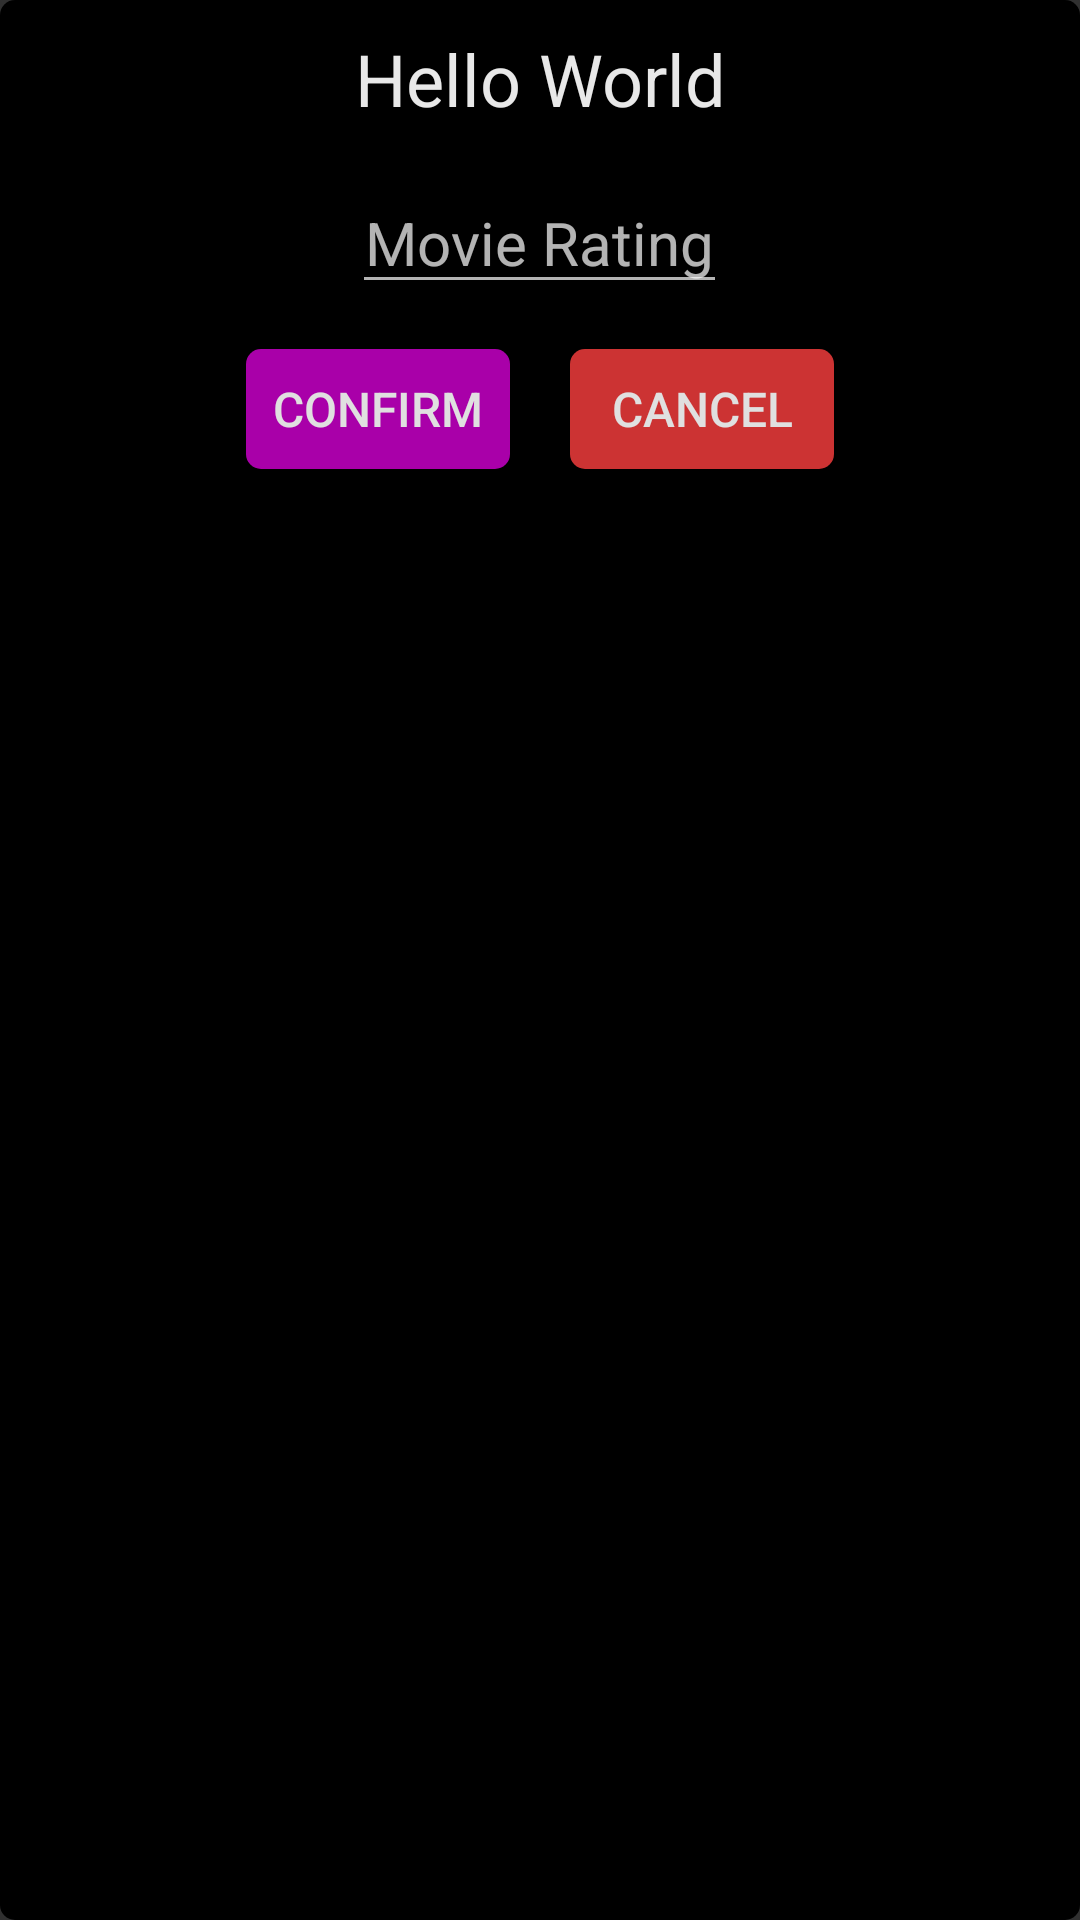

Layout XML and referenced resources for this Android screen:
<!-- AndroidManifest.xml: application theme application_theme -->
<!-- res/layout/dialog_rating.xml -->
<?xml version="1.0" encoding="utf-8"?>
<LinearLayout xmlns:android="http://schemas.android.com/apk/res/android"
    android:layout_width="match_parent"
    android:layout_height="wrap_content"
    android:background="@drawable/background_card"
    android:orientation="vertical"
    android:padding="10dp">

    <TextView
        android:id="@+id/rating_dialog_text_title"
        android:layout_width="match_parent"
        android:layout_height="wrap_content"

        android:text="@string/placeholder"
        android:textAlignment="center"
        android:textSize="24sp" />

    <EditText
        android:id="@+id/rating_dialog_edit_rating"
        android:layout_width="125dp"
        android:layout_height="wrap_content"
        android:layout_gravity="center"
        android:layout_marginVertical="15dp"

        android:gravity="center"
        android:hint="@string/hint_rating"
        android:importantForAutofill="no"

        android:inputType="number"
        android:textSize="20sp" />

    <LinearLayout
        android:layout_width="match_parent"
        android:layout_height="wrap_content"

        android:gravity="center"
        android:orientation="horizontal">

        <Button
            android:id="@+id/rating_dialog_button_confirm"
            style="@style/button_dialog"
            android:layout_width="wrap_content"
            android:layout_height="wrap_content"

            android:layout_marginHorizontal="10dp"
            android:backgroundTint="@color/accent"
            android:text="@string/button_confirm" />

        <Button
            android:id="@+id/rating_dialog_button_cancel"
            style="@style/button_dialog"
            android:layout_width="wrap_content"
            android:layout_height="wrap_content"

            android:layout_marginHorizontal="10dp"
            android:backgroundTint="@color/accent_red"
            android:text="@string/button_cancel" />
    </LinearLayout>
</LinearLayout>
<!-- resources referenced by this layout -->
<resources>
  <color name="accent">#A900A9</color>
  <color name="accent_red">#CC3333</color>
  <!-- drawable background_card (drawable) -->
  <?xml version="1.0" encoding="utf-8"?>
  <shape xmlns:android="http://schemas.android.com/apk/res/android"
      android:shape="rectangle">
      <corners android:radius="5dp" />
      <solid android:color="@color/card_background" />
  </shape>
  <string name="button_cancel" tools:ignore="ButtonCase">CANCEL</string>
  <string name="button_confirm">CONFIRM</string>
  <string name="hint_rating">Movie Rating</string>
  <string name="placeholder">Hello World</string>
  <style name="button_dialog">
          <item name="android:minHeight">40dp</item>
          <item name="android:background">@drawable/background_card</item>
          <item name="android:textColor">@color/card_text</item>
          <item name="android:textSize">16sp</item>
      </style>
  <style name="application_theme" parent="Theme.AppCompat.NoActionBar">
          <item name="android:textColor">@color/application_text</item>
          <item name="android:statusBarColor">@color/black</item>
      </style>
  <color name="card_background">#000000</color>
  <color name="card_text">#E0E0E0</color>
  <color name="application_text">#E8E8E8</color>
  <color name="black">#000000</color>
</resources>
